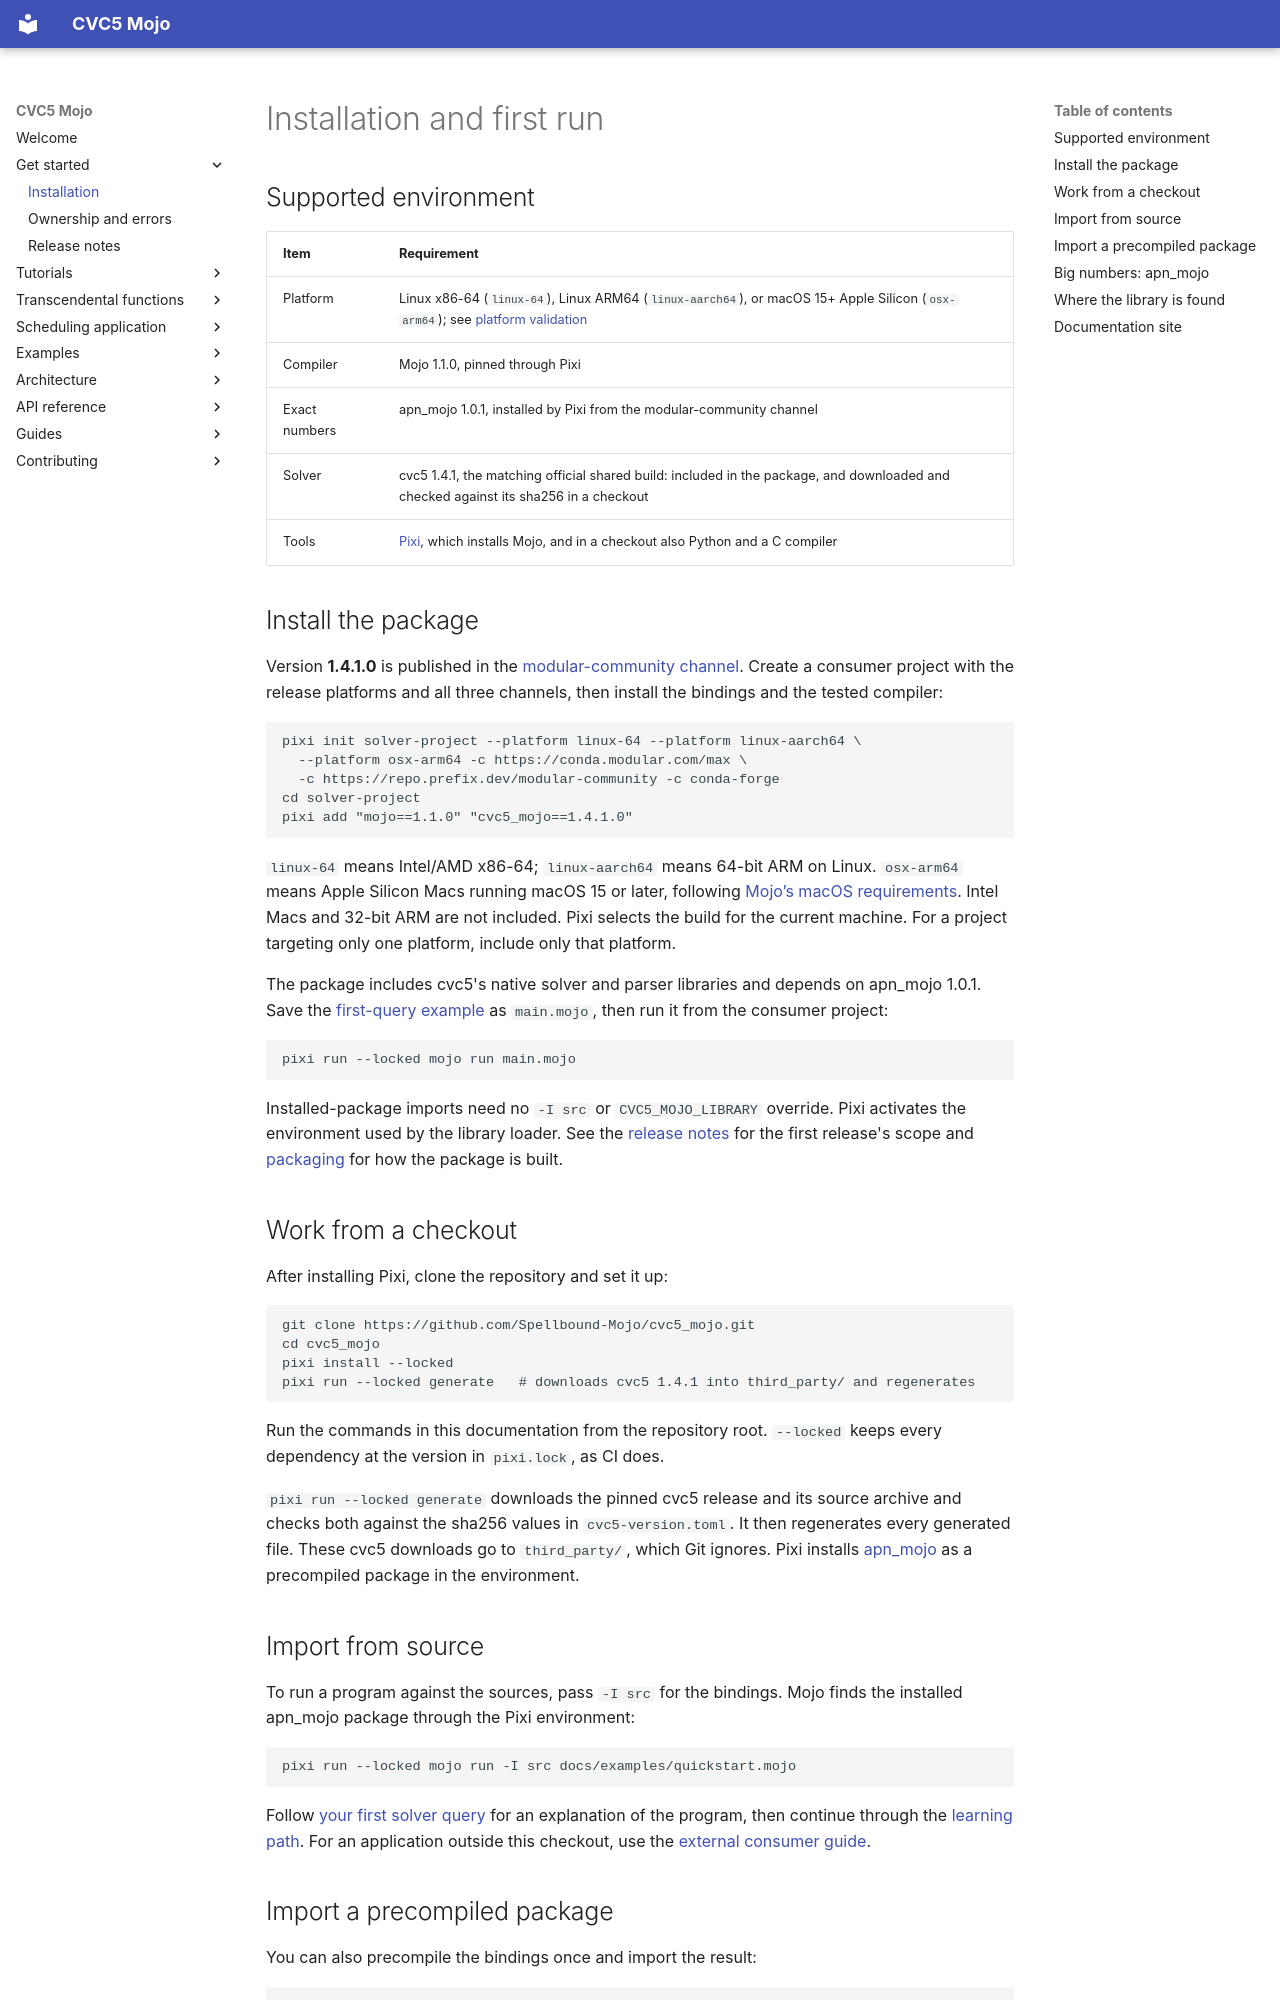

repository: Spellbound-Mojo/cvc5_mojo · page: start/installation/index.html · generator: mkdocs

# Installation and first run

## Supported environment

| Item | Requirement |
|---|---|
| Platform | Linux x86-64 (`linux-64`), Linux ARM64 (`linux-aarch64`), or macOS 15+ Apple Silicon (`osx-arm64`); see [platform validation](../architecture/packaging.md#platform-validation) |
| Compiler | Mojo 1.1.0, pinned through Pixi |
| Exact numbers | apn_mojo 1.0.1, installed by Pixi from the modular-community channel |
| Solver | cvc5 1.4.1, the matching official shared build: included in the package, and downloaded and checked against its sha256 in a checkout |
| Tools | [Pixi](https://pixi.sh), which installs Mojo, and in a checkout also Python and a C compiler |

## Install the package

Version **1.4.1.0** is published in the
[modular-community channel](https://prefix.dev/channels/modular-community/packages/cvc5_mojo).
Create a consumer project with the release platforms and all three
channels, then install the bindings and the tested compiler:

```sh
pixi init solver-project --platform linux-64 --platform linux-aarch64 \
  --platform osx-arm64 -c https://conda.modular.com/max \
  -c https://repo.prefix.dev/modular-community -c conda-forge
cd solver-project
pixi add "mojo==1.1.0" "cvc5_mojo==1.4.1.0"
```

`linux-64` means Intel/AMD x86-64; `linux-aarch64` means 64-bit ARM on
Linux. `osx-arm64` means Apple Silicon Macs running macOS 15 or later,
following [Mojo’s macOS requirements](https://mojolang.org/docs/requirements/).
Intel Macs and 32-bit ARM are not included. Pixi selects the build for the
current machine. For a project targeting only one platform, include only
that platform.

The package includes cvc5's native solver and parser libraries and depends
on apn_mojo 1.0.1. Save the [first-query example](../tutorials/first-query.md)
as `main.mojo`, then run it from the consumer project:

```sh
pixi run --locked mojo run main.mojo
```

Installed-package imports need no `-I src` or `CVC5_MOJO_LIBRARY` override.
Pixi activates the environment used by the library loader. See the
[release notes](../releases.md) for the first release's scope and
[packaging](../architecture/packaging.md) for how the package is built.

## Work from a checkout

After installing Pixi, clone the repository and set it up:

```sh
git clone https://github.com/Spellbound-Mojo/cvc5_mojo.git
cd cvc5_mojo
pixi install --locked
pixi run --locked generate   # downloads cvc5 1.4.1 into third_party/ and regenerates
```

Run the commands in this documentation from the repository root. `--locked`
keeps every dependency at the version in `pixi.lock`, as CI does.

`pixi run --locked generate` downloads the pinned cvc5 release and its
source archive and checks both against the sha256 values in
`cvc5-version.toml`. It then regenerates every generated file. These cvc5
downloads go to `third_party/`, which Git ignores. Pixi installs
[apn_mojo](#big-numbers-apn_mojo) as a precompiled package in the environment.

## Import from source

To run a program against the sources, pass `-I src` for the bindings.
Mojo finds the installed apn_mojo package through the Pixi environment:

```sh
pixi run --locked mojo run -I src docs/examples/quickstart.mojo
```

Follow [your first solver query](../tutorials/first-query.md) for an explanation
of the program, then continue through the [learning path](../tutorials/index.md).
For an application outside this checkout, use the
[external consumer guide](../guides/consumer-project.md).

## Import a precompiled package

You can also precompile the bindings once and import the result:

```sh
pixi run --locked package   # writes build/cvc5_mojo.mojoc
pixi run --locked mojo run -I build docs/examples/quickstart.mojo
```
